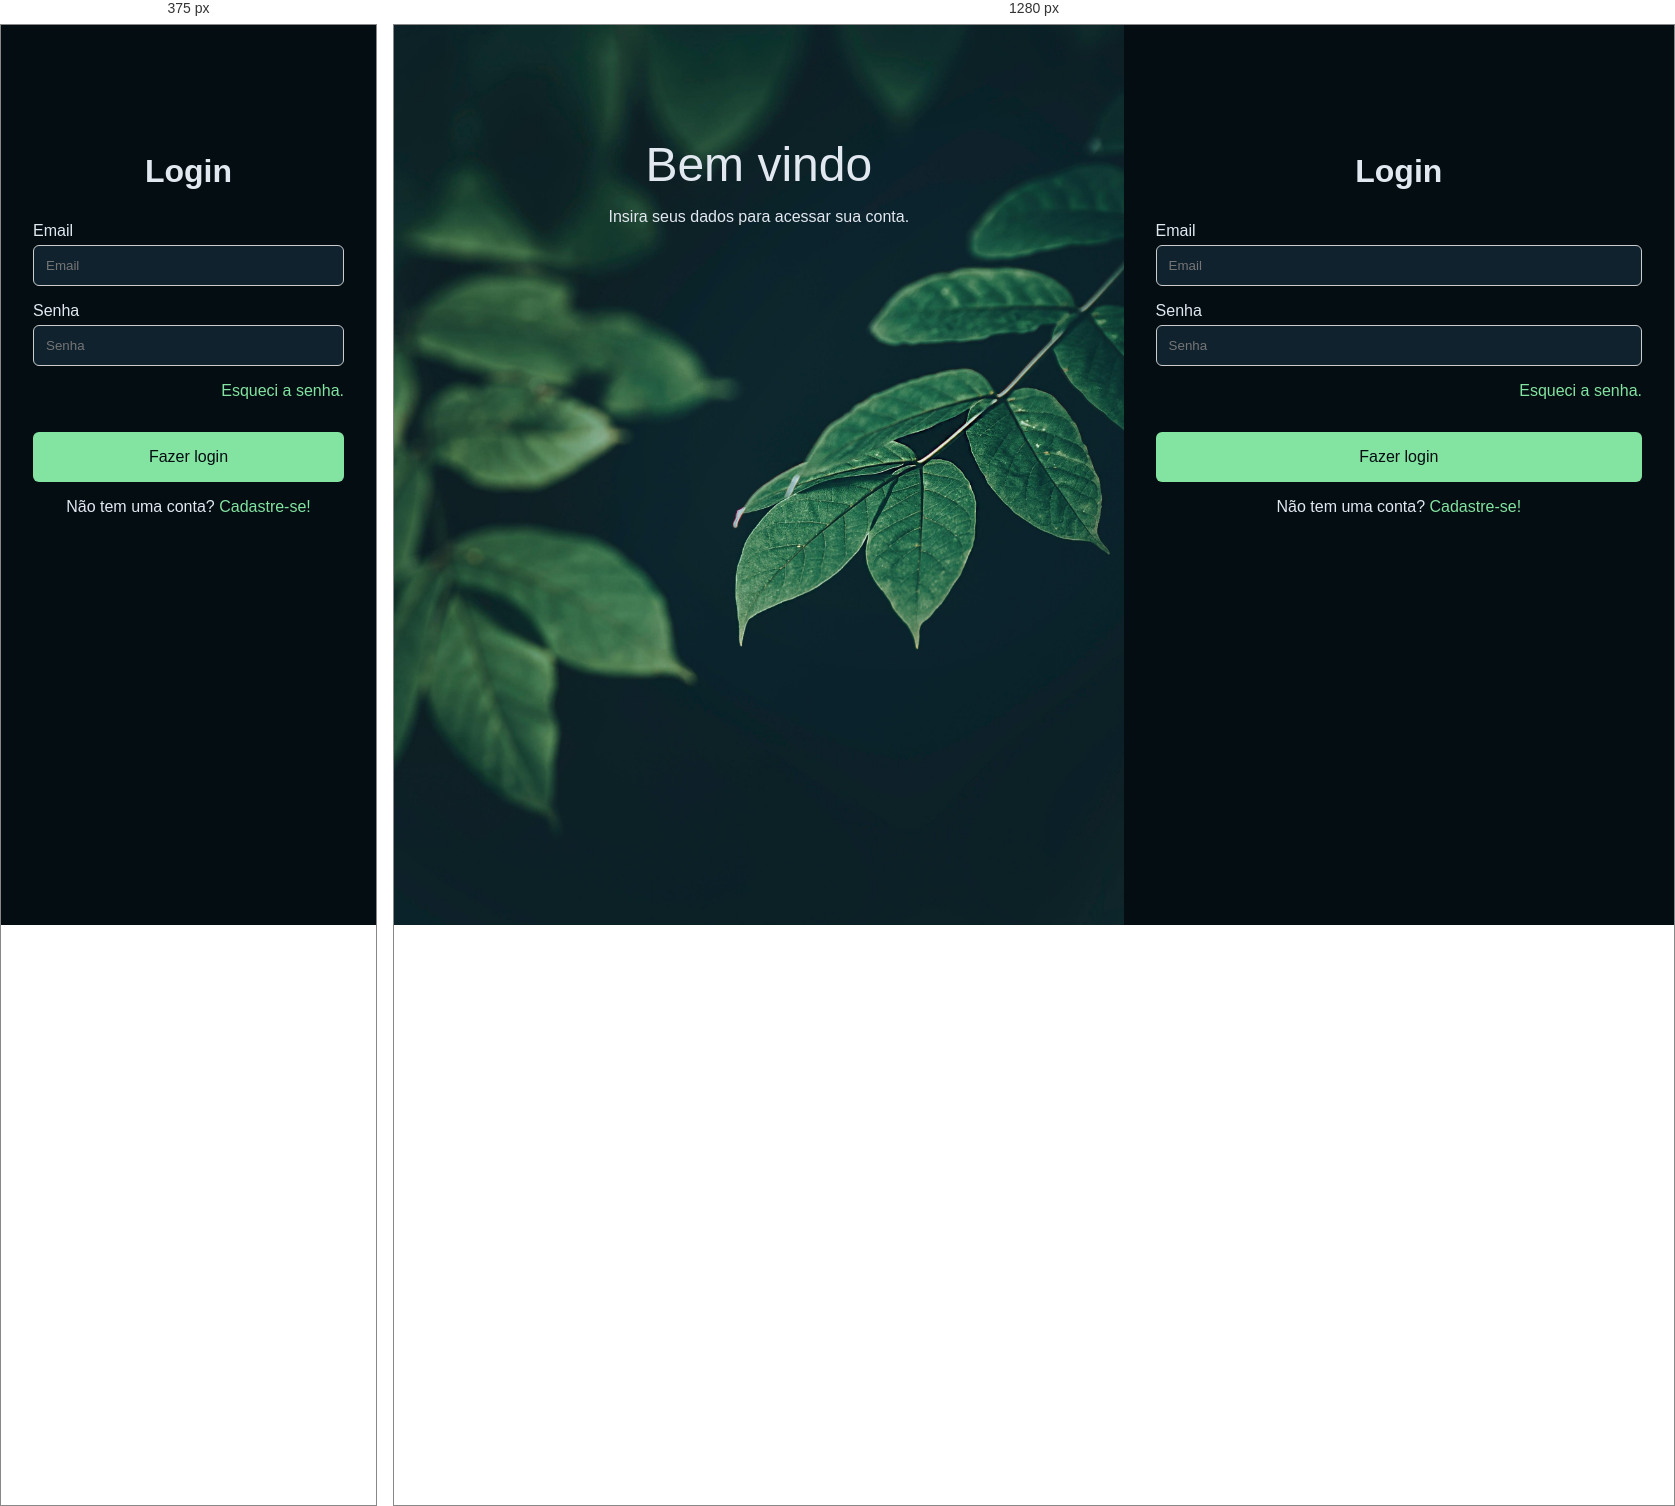
Rendered at 375 px and 1280 px, left to right.

<!-- file: index.html -->
<!DOCTYPE html>
<html lang="pt-br">

<head>
    <meta charset="UTF-8">
    <meta name="viewport" content="width=device-width, initial-scale=1.0">
    <title>Login</title>
    <link rel="stylesheet" href="css/style.css">
</head>

<body>
    <main>
        <div class="containerLeft">
            <h2>Bem vindo</h2>
            <p>Insira seus dados para acessar sua conta.</p>
        </div>
        <div class="containerRight">
            <h1>Login</h1>
            <form action="#">
                <label for="email">Email
                    <input type="email" placeholder="Email" onclick="">
                </label>
                <label for="password">Senha
                    <input type="password" placeholder="Senha">
                </label>
                <a href="#">Esqueci a senha.</a>
                <button type="submit">Fazer login</button>
                <p>Não tem uma conta? <a href="#">Cadastre-se!</a></p>
            </form>
        </div>
    </main>
    <script>
        const clickInput = document.querySelectorAll("input");
        const containerLeft = document.querySelector(".containerLeft");

        clickInput.forEach(clickInput => {
            clickInput.addEventListener("focus", function () {
                containerLeft.style.filter = 'blur(2px)';
                containerLeft.style.transition = 'filter 0.3s ease';
            })
            clickInput.addEventListener('blur', () => {
                containerLeft.style.filter = 'none';
            });
        });
    </script>
</body>

</html>

/* @media block from style.css */
@media (max-width: 768px) {
  main {
    flex-direction: column;
  }
  .containerLeft {
    display: none;
  }
}